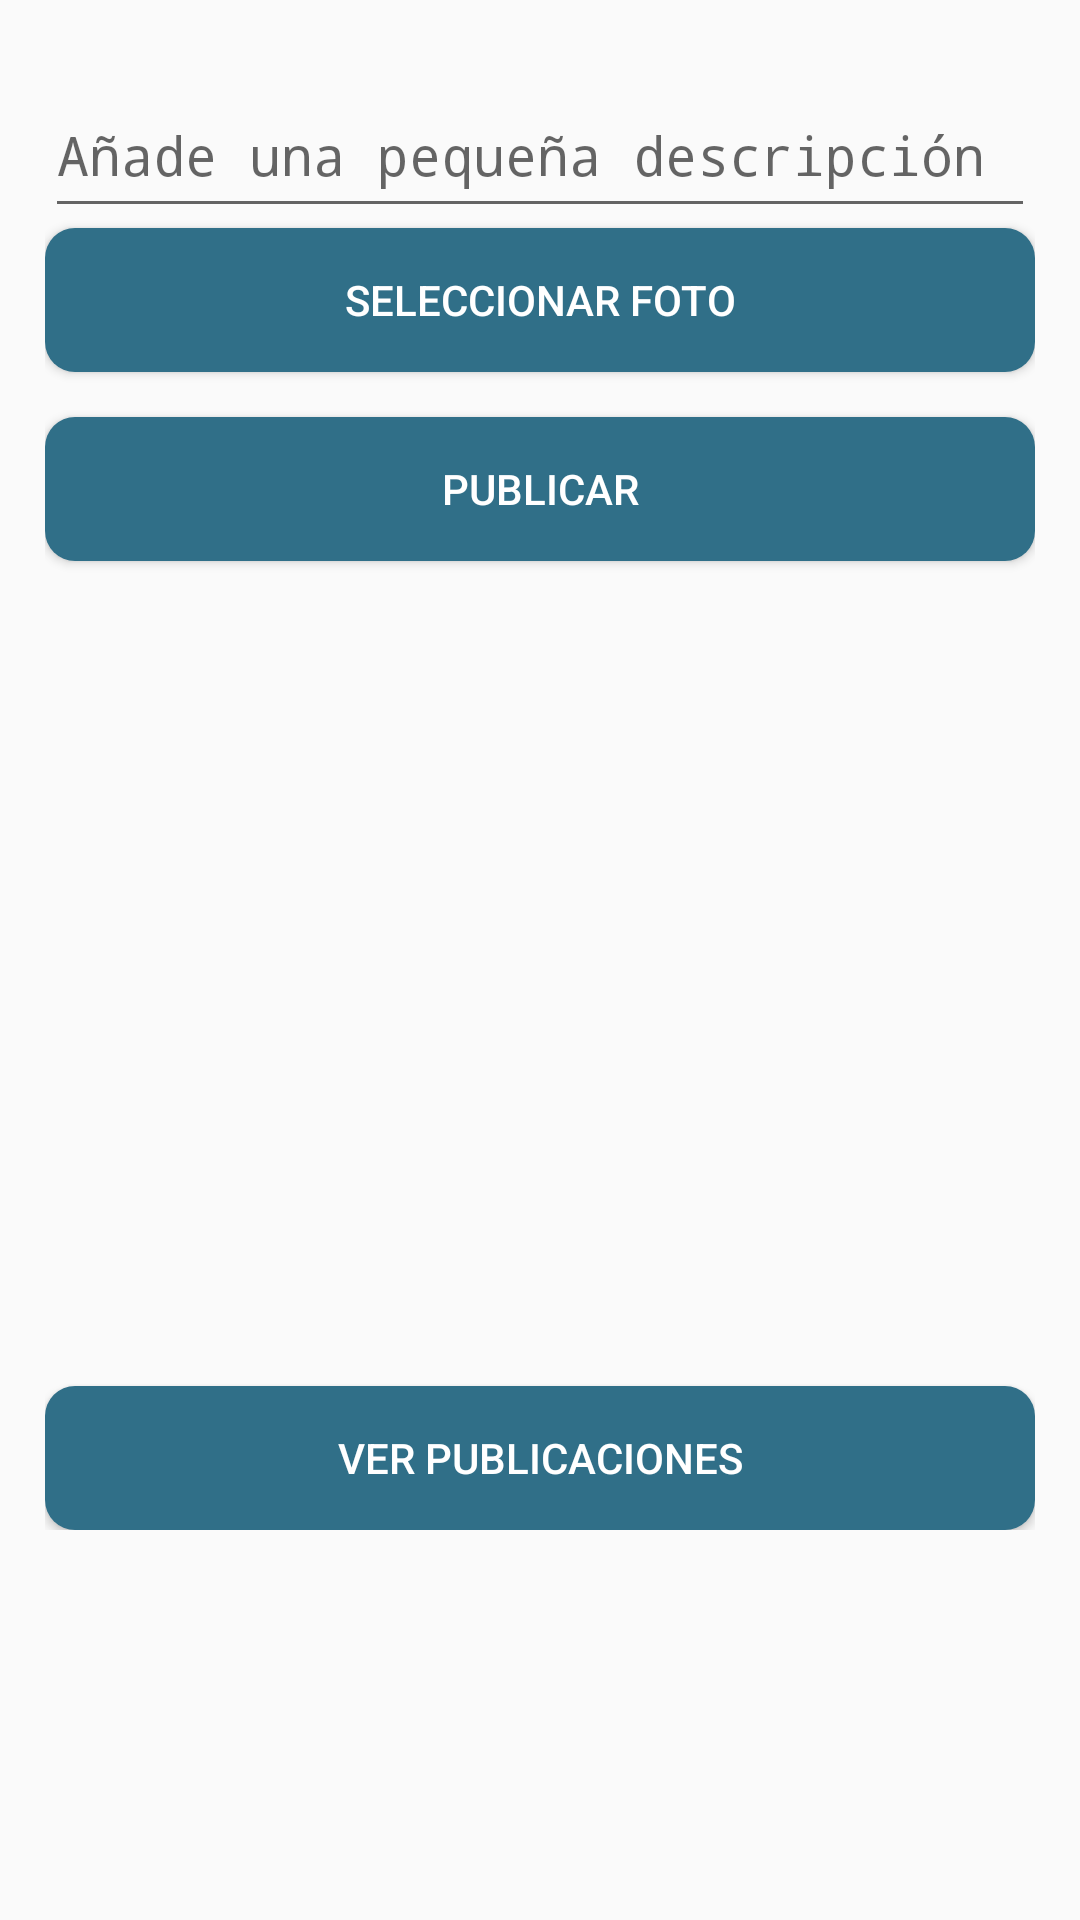

Write the Android layout XML for this screen, with the resource values it uses.
<!-- AndroidManifest.xml: application theme Theme.Design.Light -->
<!-- res/layout/activity_crear_publicaciones.xml -->
<?xml version="1.0" encoding="utf-8"?>
<RelativeLayout xmlns:android="http://schemas.android.com/apk/res/android"
    xmlns:app="http://schemas.android.com/apk/res-auto"
    xmlns:tools="http://schemas.android.com/tools"
    android:layout_width="match_parent"
    android:layout_height="match_parent"
    tools:context=".CrearPublicaciones"
    android:orientation="vertical">

    <androidx.appcompat.widget.LinearLayoutCompat
        android:layout_width="match_parent"
        android:layout_height="wrap_content"
        android:orientation="vertical"
        android:padding="15dp">

        <com.google.android.material.textfield.TextInputLayout
            android:layout_width="match_parent"
            android:layout_height="wrap_content" />

        <com.google.android.material.textfield.TextInputLayout
            android:layout_width="match_parent"
            android:layout_height="wrap_content">

            <EditText
                android:id="@+id/txtDescripcionPublicacion"
                android:layout_width="match_parent"
                android:layout_height="50dp"
                android:fontFamily="monospace"
                android:hint="@string/txtDescripcion"
                android:textColor="@color/black"
                android:textColorHint="@color/black" />

        </com.google.android.material.textfield.TextInputLayout>

        <Button
            android:id="@+id/buttonSeleccionarFoto"
            android:layout_width="match_parent"
            android:layout_height="wrap_content"
            android:background="@drawable/botones"
            android:text="Seleccionar Foto"
            android:textColor="@color/white" />

        <Button
            android:id="@+id/buttonPublicar"
            android:layout_width="match_parent"
            android:layout_height="wrap_content"
            android:layout_marginTop="15dp"
            android:background="@drawable/botones"
            android:text="Publicar"
            android:textColor="@color/white" />

        <ImageView
            android:id="@+id/fotoPublicacion"
            android:layout_width="250dp"
            android:layout_height="250dp"
            android:layout_gravity="center"
            android:layout_marginTop="10dp" />

        <Button
            android:id="@+id/buttonVerPublicaciones"
            android:layout_width="match_parent"
            android:layout_height="wrap_content"
            android:layout_marginTop="15dp"
            android:background="@drawable/botones"
            android:text="Ver Publicaciones"
            android:textColor="@color/white" />

    </androidx.appcompat.widget.LinearLayoutCompat>

</RelativeLayout>
<!-- resources referenced by this layout -->
<resources>
  <!-- drawable botones (drawable) -->
  <?xml version="1.0" encoding="utf-8"?>
  <ripple
      xmlns:android="http://schemas.android.com/apk/res/android"
      android:color="@color/white">
  
      <item>
          <shape android:shape="rectangle">
              <solid android:color="#306f88"/>
              <corners android:radius="10dp"/>
          </shape>
      </item>
  </ripple>
  <string name="txtDescripcion">Añade una pequeña descripción</string>
  <!-- not gathered from this repository: default colours our renderer supplied (Android Studio template values) -->
  <color name="black">#FF000000</color>
  <color name="white">#FFFFFFFF</color>
</resources>
